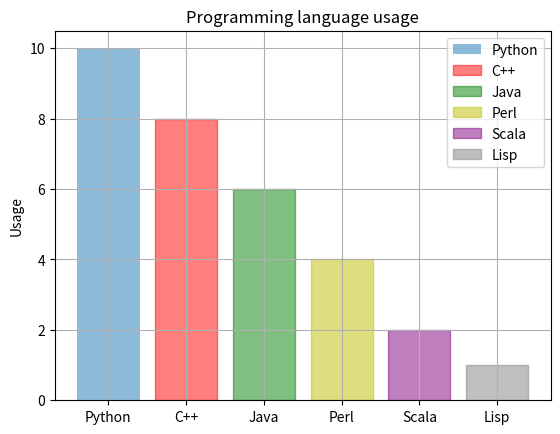

The matplotlib source for this figure:
import numpy as np
import matplotlib.pyplot as plt

objects = ('Python', 'C++', 'Java', 'Perl', 'Scala', 'Lisp')
y_pos = np.arange(len(objects))
performance = [10,8,6,4,2,1]

bar = plt.bar(y_pos, performance, align='center', alpha=0.5)
plt.xticks(y_pos, objects)
bar[1].set_color('red')
bar[2].set_color('g')
bar[3].set_color('y')
bar[4].set_color('purple')
bar[5].set_color('grey')
plt.ylabel('Usage')
plt.title('Programming language usage')
bar[0].set_label('Python')
bar[1].set_label('C++')
bar[2].set_label('Java')
bar[3].set_label('Perl')
bar[4].set_label('Scala')
bar[5].set_label('Lisp')
plt.legend()
plt.grid()

plt.show()
